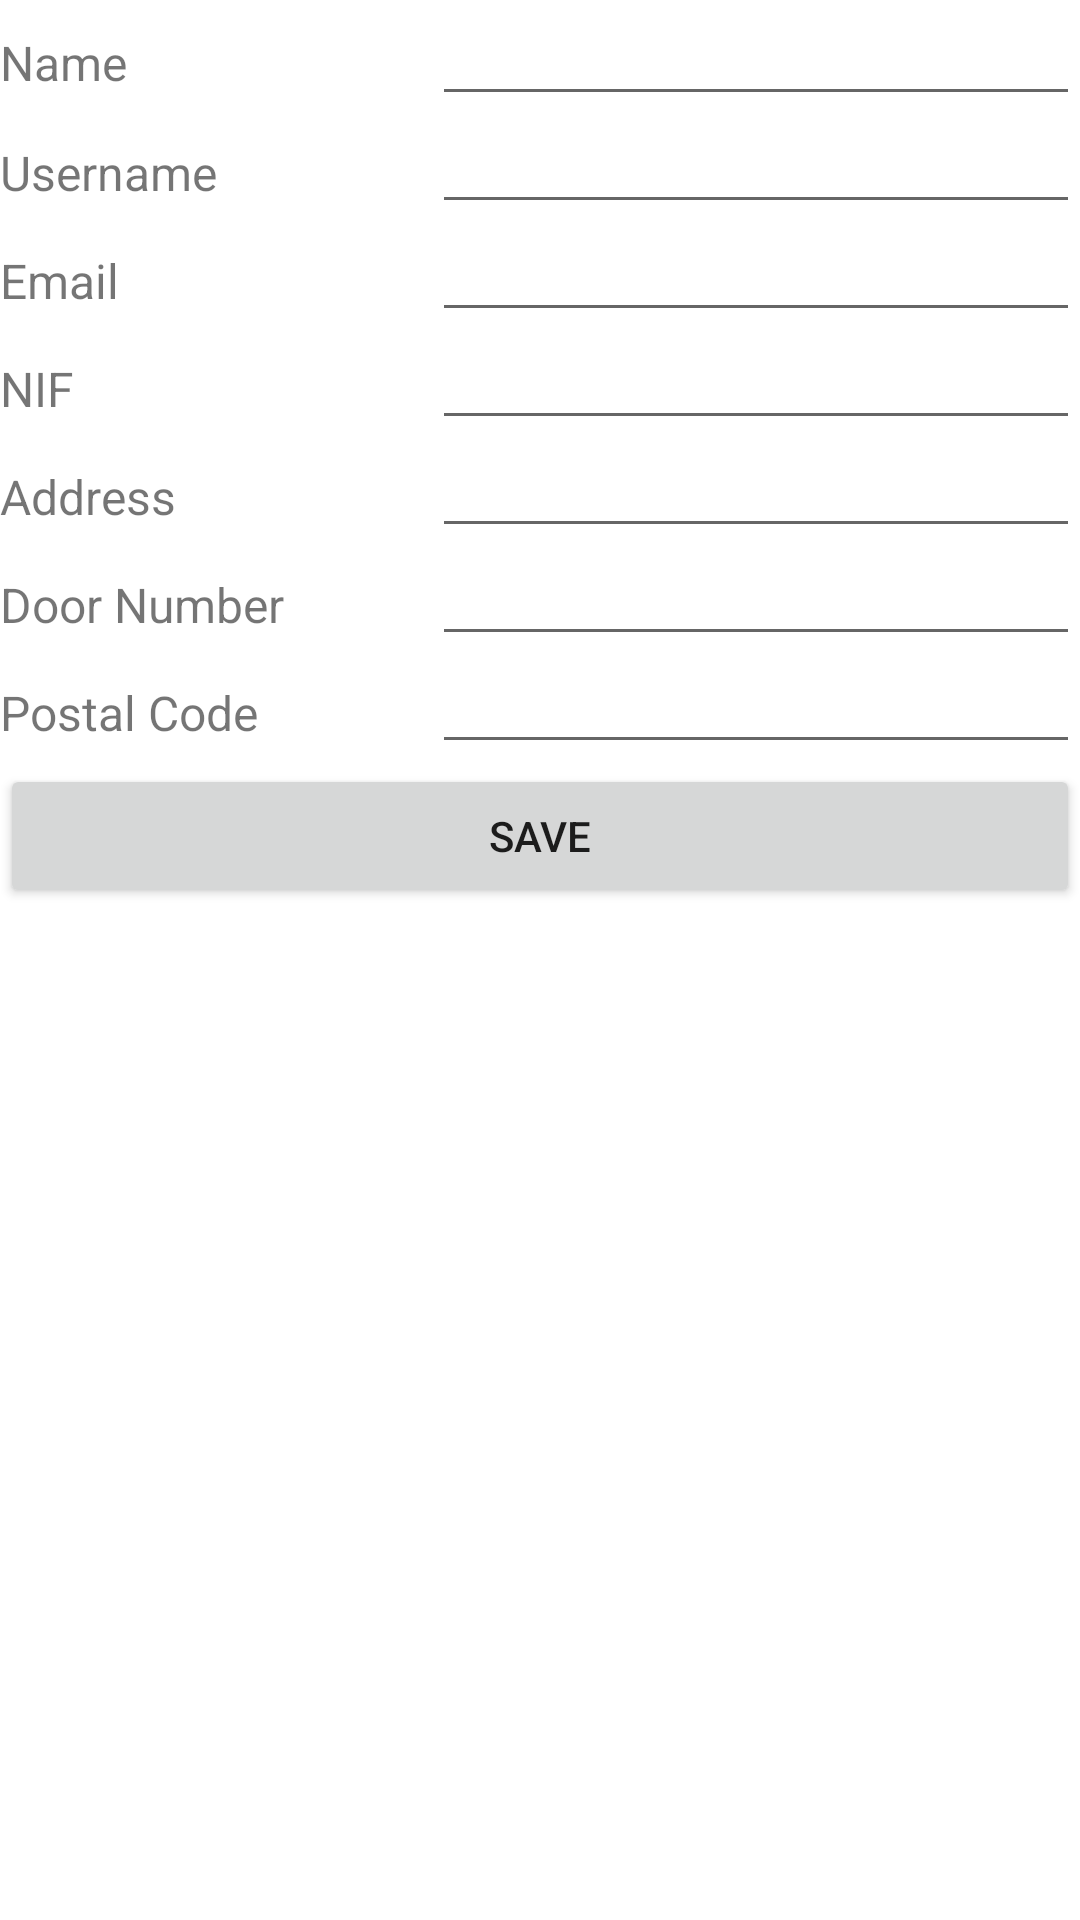

Write the Android layout XML for this screen, with the resource values it uses.
<!-- AndroidManifest.xml: application theme Base.Theme.RestManager -->
<!-- res/layout/fragment_profile.xml -->
<?xml version="1.0" encoding="utf-8"?>
<FrameLayout xmlns:android="http://schemas.android.com/apk/res/android"
    xmlns:tools="http://schemas.android.com/tools"
    android:layout_width="match_parent"
    android:layout_height="match_parent"
    android:layout_margin="15dp"
    tools:context=".Fragments.ProfileFragment">

    <LinearLayout
        android:layout_width="match_parent"
        android:layout_height="match_parent"
        android:orientation="vertical">

        <LinearLayout
            android:layout_width="match_parent"
            android:layout_height="wrap_content"
            android:orientation="horizontal">

            <TextView
                android:id="@+id/tvName"
                android:layout_width="0dp"
                android:layout_height="wrap_content"
                android:layout_weight=".4"
                android:text="@string/etName"
                android:textSize="16sp" />

            <EditText
                android:id="@+id/etName"
                android:layout_width="0dp"
                android:layout_height="wrap_content"
                android:layout_weight=".6"
                android:ems="10"
                android:inputType="text"
                android:text="@string/strEmpty"
                android:textSize="16sp" />
        </LinearLayout>

        <LinearLayout
            android:layout_width="match_parent"
            android:layout_height="wrap_content"
            android:orientation="horizontal">

            <TextView
                android:id="@+id/tvUsername"
                android:layout_width="0dp"
                android:layout_height="wrap_content"
                android:layout_weight=".4"
                android:text="@string/etUsername"
                android:textSize="16sp" />

            <EditText
                android:id="@+id/etUsername"
                android:layout_width="0dp"
                android:layout_height="wrap_content"
                android:layout_weight=".6"
                android:ems="10"
                android:inputType="text"
                android:text="@string/strEmpty"
                android:textSize="14sp" />
        </LinearLayout>

        <LinearLayout
            android:layout_width="match_parent"
            android:layout_height="wrap_content"
            android:orientation="horizontal">

            <TextView
                android:id="@+id/tvEmail"
                android:layout_width="0dp"
                android:layout_height="wrap_content"
                android:layout_weight=".4"
                android:text="@string/etEmail"
                android:textSize="16sp" />

            <EditText
                android:id="@+id/etEmail"
                android:layout_width="0dp"
                android:layout_height="wrap_content"
                android:layout_weight=".6"
                android:inputType="textEmailAddress"
                android:text="@string/strEmpty"
                android:textSize="14sp" />
        </LinearLayout>
        <LinearLayout
        android:layout_width="match_parent"
        android:layout_height="wrap_content"
        android:orientation="horizontal">

            <TextView
                android:id="@+id/tvNif"
                android:layout_width="0dp"
                android:layout_height="wrap_content"
                android:layout_weight=".4"
                android:text="@string/etNIF"
                android:textSize="16sp" />

            <EditText
                android:id="@+id/etNif"
                android:layout_width="0dp"
                android:layout_height="wrap_content"
                android:layout_weight=".6"
                android:inputType="number"
                android:text="@string/strEmpty"
                android:textSize="14sp" />
    </LinearLayout>
        <LinearLayout
            android:layout_width="match_parent"
            android:layout_height="wrap_content"
            android:orientation="horizontal">

            <TextView
                android:id="@+id/tvAddress"
                android:layout_width="0dp"
                android:layout_height="wrap_content"
                android:layout_weight=".4"
                android:text="@string/etAddrees"
                android:textSize="16sp" />

            <EditText
                android:id="@+id/etAddress"
                android:layout_width="0dp"
                android:layout_height="wrap_content"
                android:layout_weight=".6"
                android:inputType="text"
                android:text="@string/strEmpty"
                android:textSize="14sp" />
        </LinearLayout>
        <LinearLayout
            android:layout_width="match_parent"
            android:layout_height="wrap_content"
            android:orientation="horizontal">

            <TextView
                android:id="@+id/tvDoorNumber"
                android:layout_width="0dp"
                android:layout_height="wrap_content"
                android:layout_weight=".4"
                android:text="@string/etDoorNumber"
                android:textSize="16sp" />

            <EditText
                android:id="@+id/etDoorNumber"
                android:layout_width="0dp"
                android:layout_height="wrap_content"
                android:layout_weight=".6"
                android:inputType="text"
                android:text="@string/strEmpty"
                android:textSize="14sp" />
        </LinearLayout>
        <LinearLayout
            android:layout_width="match_parent"
            android:layout_height="wrap_content"
            android:orientation="horizontal">

            <TextView
                android:id="@+id/tvPostalCode"
                android:layout_width="0dp"
                android:layout_height="wrap_content"
                android:layout_weight=".4"
                android:text="@string/etPostalCode"
                android:textSize="16sp" />

            <EditText
                android:id="@+id/etPostalCode"
                android:layout_width="0dp"
                android:layout_height="wrap_content"
                android:layout_weight=".6"
                android:inputType="phone"
                android:text="@string/strEmpty"
                android:textSize="14sp" />
        </LinearLayout>

        <Button
            android:id="@+id/btnSaveUser"
            android:layout_width="match_parent"
            android:layout_height="wrap_content"
            android:text="@string/btnSave" />
    </LinearLayout>

</FrameLayout>
<!-- resources referenced by this layout -->
<resources>
  <string name="btnSave">Save</string>
  <string name="etAddrees">Address</string>
  <string name="etDoorNumber">Door Number</string>
  <string name="etEmail">Email</string>
  <string name="etNIF">NIF</string>
  <string name="etName">Name</string>
  <string name="etPostalCode">Postal Code</string>
  <string name="etUsername">Username</string>
  <string name="strEmpty" />
  <style name="Base.Theme.RestManager" parent="Theme.MaterialComponents.DayNight.DarkActionBar">
          
          <item name="colorPrimary">@color/green</item>
          <item name="android:statusBarColor">@color/green</item>
      </style>
  <color name="green">#5EBC67</color>
</resources>
